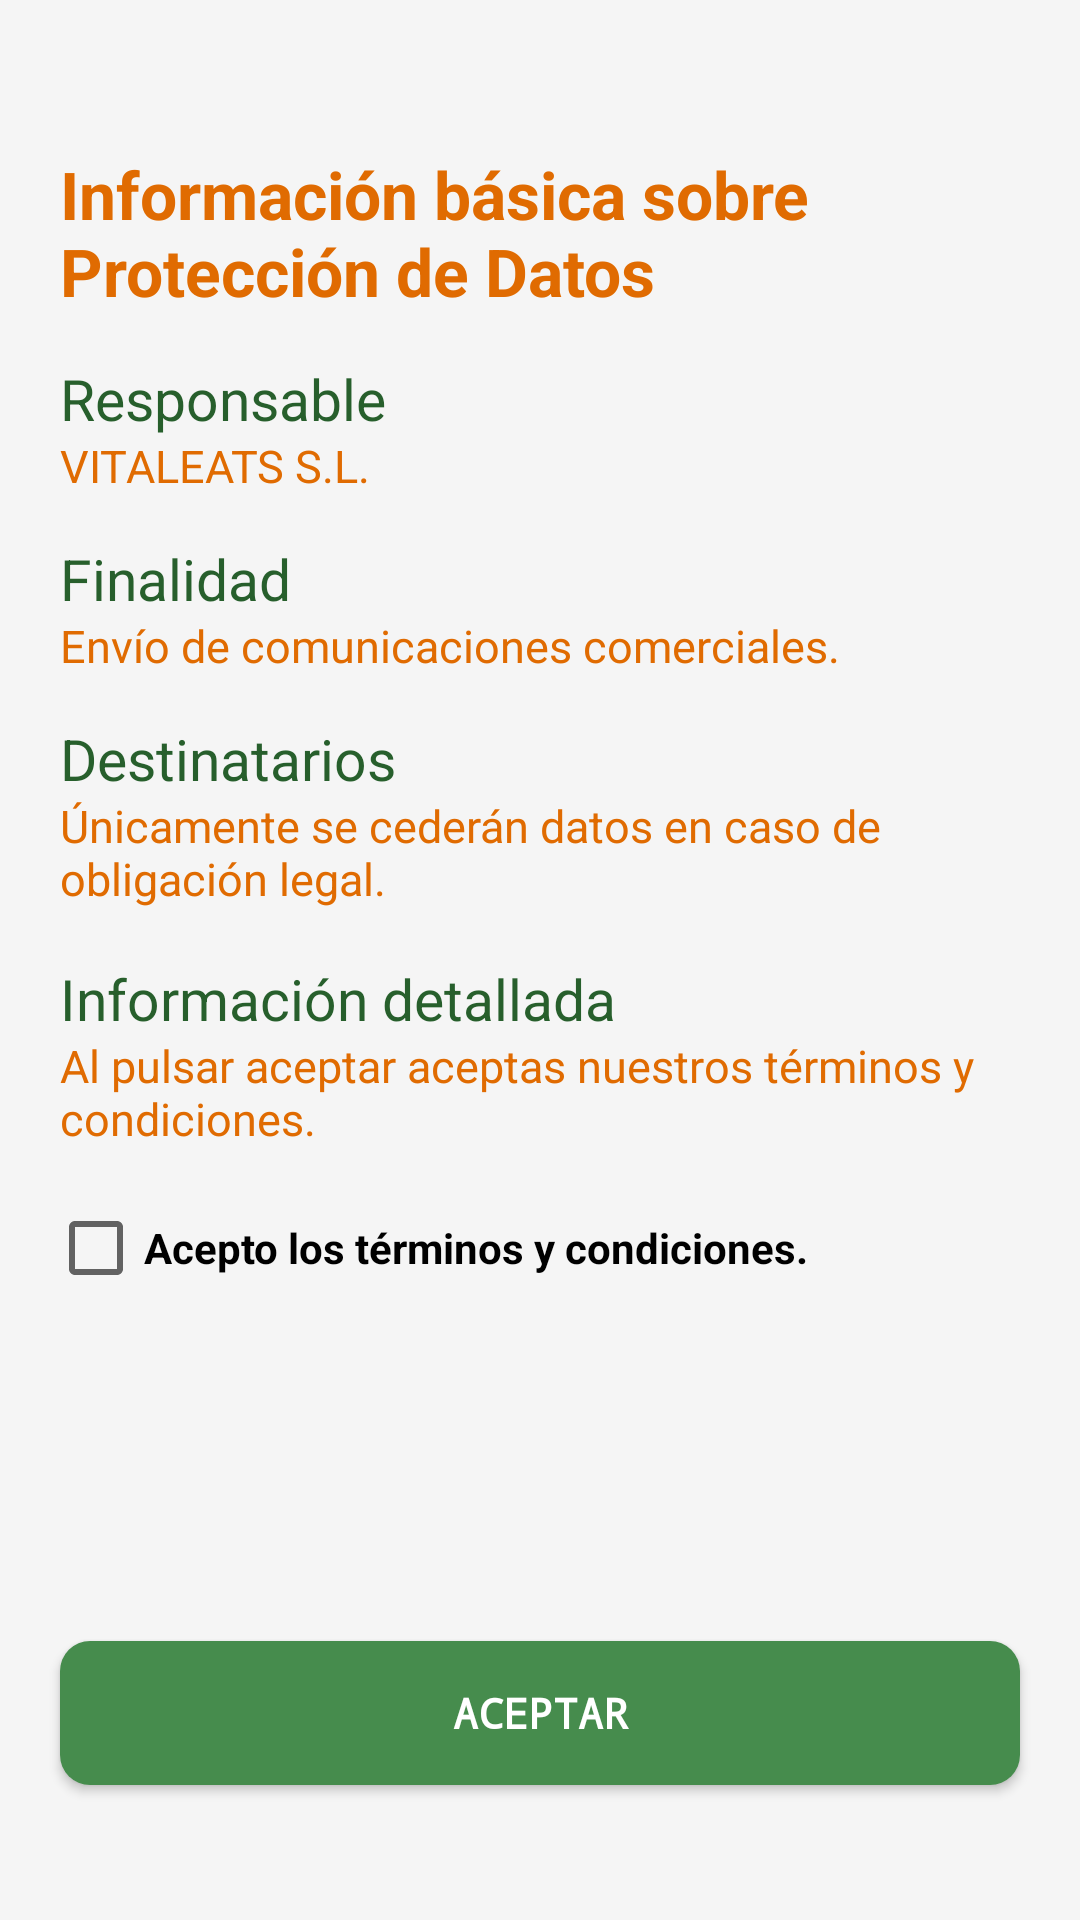

Here is an Android app screen rendered from its layout file. Give the layout XML and the strings, colors and styles it references.
<!-- AndroidManifest.xml: application theme Theme.VitalEats -->
<!-- res/layout/fragment_3.xml -->
<?xml version="1.0" encoding="utf-8"?>
<androidx.constraintlayout.widget.ConstraintLayout xmlns:android="http://schemas.android.com/apk/res/android"
    xmlns:app="http://schemas.android.com/apk/res-auto"
    xmlns:tools="http://schemas.android.com/tools"
    android:layout_width="match_parent"
    android:layout_height="match_parent"
    android:background="?attr/backgroundColor"
    tools:context=".termsofservice.Fragment3">

    <TextView
        android:id="@+id/tos_title_f3"
        android:layout_width="match_parent"
        android:layout_height="wrap_content"
        android:layout_marginStart="20dp"
        android:layout_marginLeft="20dp"
        android:layout_marginTop="50dp"
        android:layout_marginEnd="20dp"
        android:layout_marginRight="20dp"
        android:layout_marginBottom="17dp"
        android:text="@string/datos"
        android:textColor="?attr/colorSecondary"
        android:textSize="22sp"
        android:textStyle="bold"
        app:layout_constraintStart_toStartOf="parent"
        app:layout_constraintTop_toTopOf="parent" />

    <TextView
        android:id="@+id/responsable"
        android:layout_width="match_parent"
        android:layout_height="wrap_content"
        android:layout_marginStart="20dp"
        android:layout_marginLeft="20dp"
        android:layout_marginTop="70dp"
        android:layout_marginEnd="20dp"
        android:layout_marginRight="20dp"
        android:layout_marginBottom="17dp"
        android:text="@string/responsable"
        android:textColor="?attr/colorPrimaryVariant"
        android:textSize="19sp"
        app:layout_constraintStart_toStartOf="parent"
        app:layout_constraintTop_toTopOf="@id/tos_title_f3" />

    <TextView
        android:id="@+id/responsable2"
        android:layout_width="match_parent"
        android:layout_height="wrap_content"
        android:layout_marginStart="20dp"
        android:layout_marginLeft="20dp"
        android:layout_marginTop="95dp"
        android:layout_marginEnd="20dp"
        android:layout_marginRight="20dp"
        android:layout_marginBottom="17dp"
        android:text="@string/responsable2"
        android:textColor="?attr/colorSecondary"
        android:textSize="15sp"
        app:layout_constraintStart_toStartOf="parent"
        app:layout_constraintTop_toBottomOf="@+id/responsable"
        app:layout_constraintTop_toTopOf="@id/tos_title_f3" />

    <TextView
        android:id="@+id/finalidad"
        android:layout_width="match_parent"
        android:layout_height="wrap_content"
        android:layout_marginStart="20dp"
        android:layout_marginLeft="20dp"
        android:layout_marginTop="130dp"
        android:layout_marginEnd="20dp"
        android:layout_marginRight="20dp"
        android:layout_marginBottom="17dp"
        android:text="@string/finalidad"
        android:textColor="?attr/colorPrimaryVariant"
        android:textSize="19sp"
        app:layout_constraintStart_toStartOf="parent"
        app:layout_constraintTop_toTopOf="@id/tos_title_f3" />

    <TextView
        android:id="@+id/finalidad2"
        android:layout_width="match_parent"
        android:layout_height="wrap_content"
        android:layout_marginStart="20dp"
        android:layout_marginLeft="20dp"
        android:layout_marginTop="155dp"
        android:layout_marginEnd="20dp"
        android:layout_marginRight="20dp"
        android:layout_marginBottom="17dp"
        android:text="@string/finalidad2"
        android:textColor="?attr/colorSecondary"
        android:textSize="15sp"
        app:layout_constraintStart_toStartOf="parent"
        app:layout_constraintTop_toTopOf="@id/tos_title_f3" />

    <TextView
        android:id="@+id/destinatario"
        android:layout_width="match_parent"
        android:layout_height="wrap_content"
        android:layout_marginStart="20dp"
        android:layout_marginLeft="20dp"
        android:layout_marginTop="190dp"
        android:layout_marginEnd="20dp"
        android:layout_marginRight="20dp"
        android:layout_marginBottom="17dp"
        android:text="@string/destinatario"
        android:textColor="?attr/colorPrimaryVariant"
        android:textSize="19sp"
        app:layout_constraintStart_toStartOf="parent"
        app:layout_constraintTop_toTopOf="@id/tos_title_f3" />

    <TextView
        android:id="@+id/destinatario2"
        android:layout_width="match_parent"
        android:layout_height="wrap_content"
        android:layout_marginStart="20dp"
        android:layout_marginLeft="20dp"
        android:layout_marginTop="215dp"
        android:layout_marginEnd="20dp"
        android:layout_marginRight="20dp"
        android:layout_marginBottom="17dp"
        android:text="@string/destinatario2"
        android:textColor="?attr/colorSecondary"
        android:textSize="15sp"
        app:layout_constraintStart_toStartOf="parent"
        app:layout_constraintTop_toTopOf="@id/tos_title_f3" />

    <TextView
        android:id="@+id/info1"
        android:layout_width="match_parent"
        android:layout_height="wrap_content"
        android:layout_marginStart="20dp"
        android:layout_marginLeft="20dp"
        android:layout_marginTop="270dp"
        android:layout_marginEnd="20dp"
        android:layout_marginRight="20dp"
        android:layout_marginBottom="17dp"
        android:text="@string/info"
        android:textColor="?attr/colorPrimaryVariant"
        android:textSize="19sp"
        app:layout_constraintStart_toStartOf="parent"
        app:layout_constraintTop_toTopOf="@id/tos_title_f3" />

    <TextView
        android:id="@+id/info2"
        android:layout_width="match_parent"
        android:layout_height="wrap_content"
        android:layout_marginStart="20dp"
        android:layout_marginLeft="20dp"
        android:layout_marginTop="295dp"
        android:layout_marginEnd="20dp"
        android:layout_marginRight="20dp"
        android:layout_marginBottom="17dp"
        android:text="@string/info2"
        android:textColor="?attr/colorSecondary"
        android:textSize="15sp"
        app:layout_constraintStart_toStartOf="parent"
        app:layout_constraintTop_toTopOf="@id/tos_title_f3" />

    <CheckBox
        android:id="@+id/checkBox"
        android:layout_width="match_parent"
        android:layout_height="wrap_content"
        android:layout_centerHorizontal="true"
        android:layout_centerVertical="true"
        android:layout_marginStart="16dp"
        android:layout_marginTop="350dp"
        android:layout_marginEnd="20dp"
        android:layout_marginBottom="17dp"
        android:checked="false"
        android:text="@string/acepto"
        android:textColor="?attr/colorSurface"
        android:textStyle="bold"
        app:layout_constraintTop_toTopOf="@id/tos_title_f3" />

    <Button
        android:id="@+id/aceptar"
        android:layout_width="match_parent"
        android:layout_height="wrap_content"
        android:layout_marginLeft="20dp"
        android:layout_marginRight="20dp"
        android:layout_marginBottom="45dp"
        android:background="@drawable/rounded_button_primary"
        android:backgroundTintMode="screen"
        android:fontFamily="monospace"
        android:text="@string/aceptar"
        android:textColor="@color/buttonselectorprimary"
        android:textStyle="bold"
        app:layout_constraintBottom_toBottomOf="parent" />

</androidx.constraintlayout.widget.ConstraintLayout>
<!-- resources referenced by this layout -->
<resources>
  <!-- drawable rounded_button_primary (drawable-v24) -->
  <selector xmlns:android="http://schemas.android.com/apk/res/android">
      <item android:state_pressed="true" android:drawable="@drawable/button_pressed"/>
      <item>
          <shape android:shape="rectangle">
              <corners android:radius="10dip" />
              <solid android:color="?attr/colorPrimary" />
          </shape>
      </item>
  </selector>
  <string name="aceptar">ACEPTAR</string>
  <string name="acepto">Acepto los términos y condiciones.</string>
  <string name="datos">Información básica sobre Protección de Datos</string>
  <string name="destinatario">Destinatarios</string>
  <string name="destinatario2">Únicamente se cederán datos en caso de obligación legal.</string>
  <string name="finalidad">Finalidad</string>
  <string name="finalidad2">Envío de comunicaciones comerciales.</string>
  <string name="info">Información detallada</string>
  <string name="info2">Al pulsar aceptar aceptas nuestros términos y condiciones.</string>
  <string name="responsable">Responsable</string>
  <string name="responsable2">VITALEATS S.L.</string>
  <style name="Theme.VitalEats" parent="Theme.AppCompat.Light.NoActionBar">
          
          <item name="colorPrimary">@color/green</item>
          <item name="colorPrimaryVariant">@color/green2</item>
          <item name="colorOnPrimary">@color/fadeWhite</item>
          
          <item name="colorSecondary">@color/orange</item>
          <item name="colorSecondaryVariant">@color/purple2</item>
          <item name="colorOnSecondary">@color/black</item>
          
          <item name="android:statusBarColor">?attr/colorPrimaryVariant</item>
          
          <item name="colorSurface">@color/black</item>
          <item name="colorOnSurface">@color/white</item>
  
          
          <item name="backgroundColor">@color/fadeWhite</item>
          <item name="popupMenuBackground">@color/moreFadeWhite</item>
      </style>
  <!-- drawable button_pressed (drawable-v24) -->
  <?xml version="1.0" encoding="utf-8"?>
  <shape xmlns:android="http://schemas.android.com/apk/res/android"
      android:shape="rectangle">
      <corners android:radius="10dip" />
      <solid android:color="@color/greenbarra" />
  </shape>
  <color name="green">#468C4D</color>
  <color name="green2">#275F2C</color>
  <color name="fadeWhite">#f5f5f5</color>
  <color name="orange">#E06B01</color>
  <color name="purple2">#754173</color>
  <color name="black">#FF000000</color>
  <color name="white">#FFFFFF</color>
  <color name="moreFadeWhite">#e0e0e0</color>
  <color name="greenbarra">#79B47C</color>
</resources>
